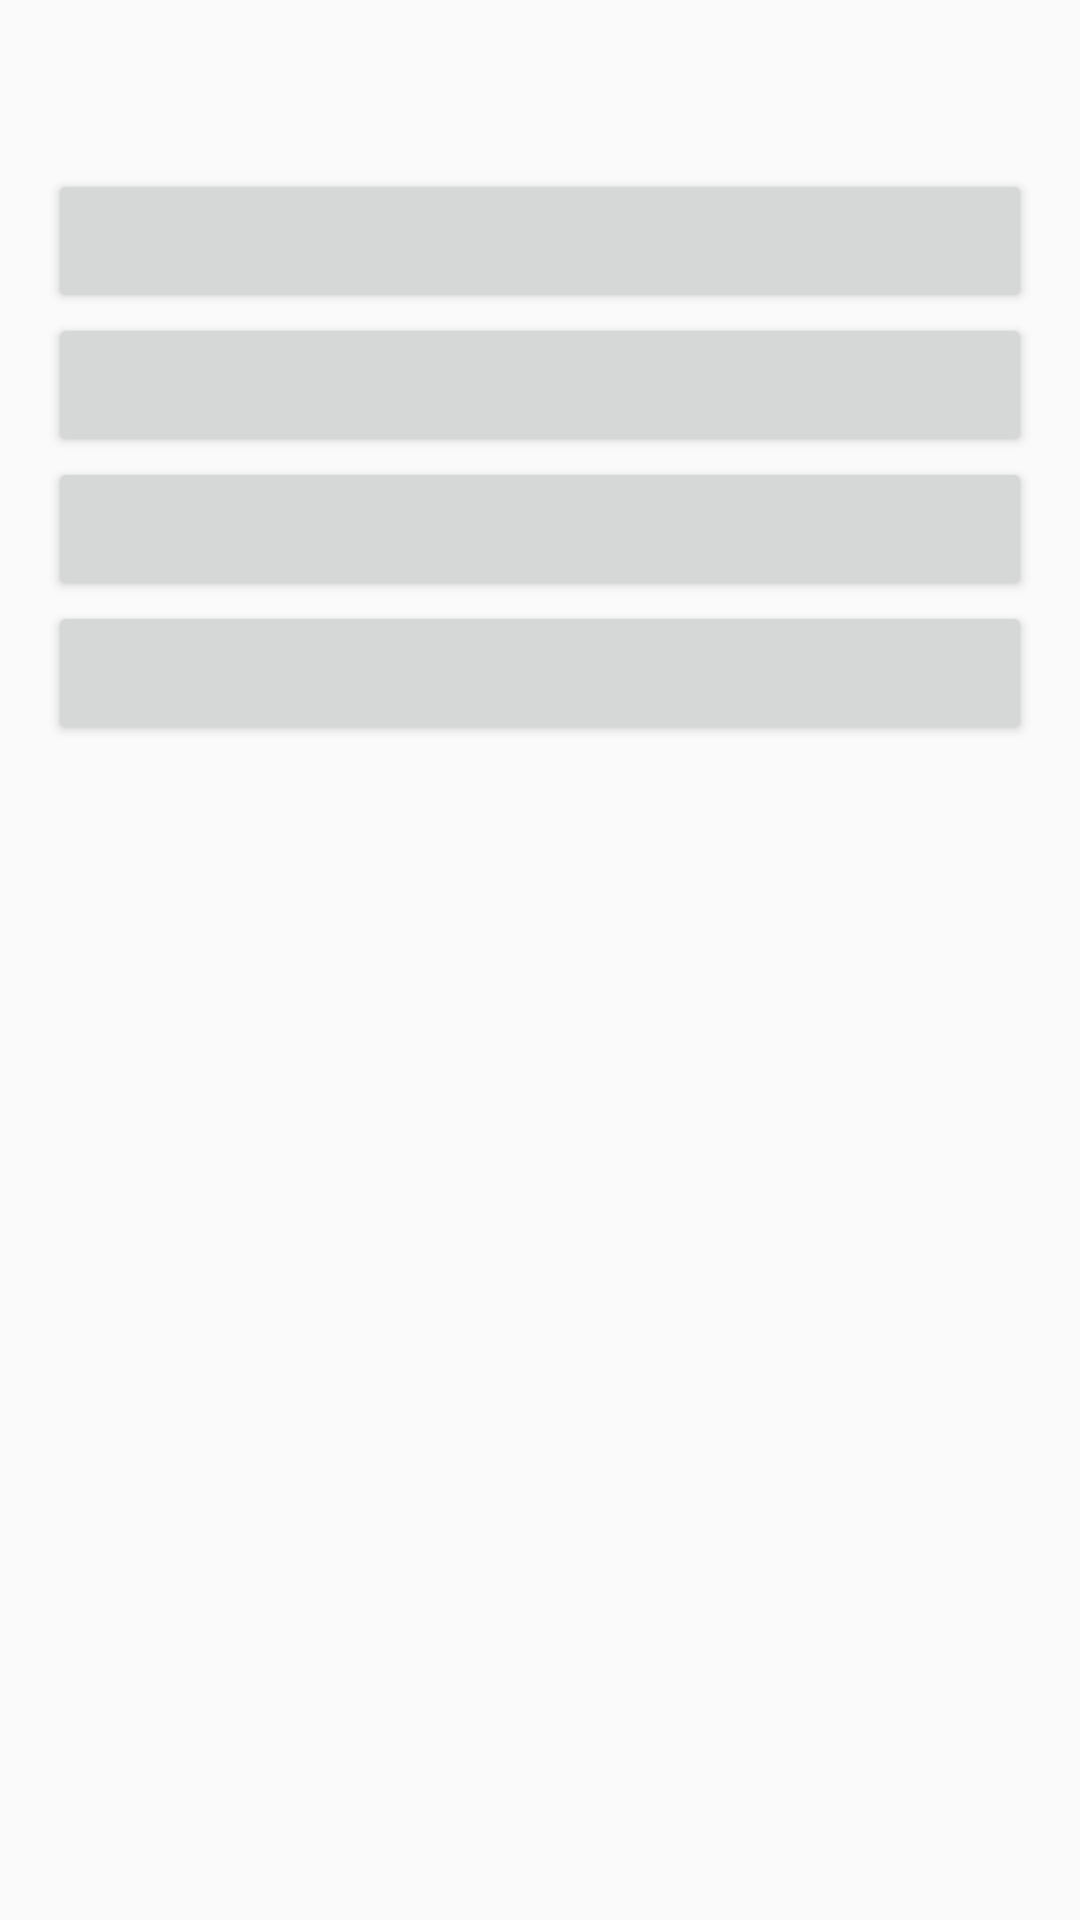

Here is an Android app screen rendered from its layout file. Give the layout XML and the strings, colors and styles it references.
<!-- AndroidManifest.xml: application theme Theme.Ex2TriviaGame -->
<!-- res/layout/activity_main.xml -->
<LinearLayout
    xmlns:android="http://schemas.android.com/apk/res/android"
    android:layout_width="match_parent"
    android:layout_height="match_parent"
    android:orientation="vertical"
    android:padding="16dp">

    <TextView
        android:id="@+id/questionTextView"
        android:layout_width="match_parent"
        android:layout_height="wrap_content"
        android:textSize="18sp"
        android:padding="8dp" />

    <Button
        android:id="@+id/option1Button"
        android:layout_width="match_parent"
        android:layout_height="wrap_content"
        android:padding="8dp" />

    <Button
        android:id="@+id/option2Button"
        android:layout_width="match_parent"
        android:layout_height="wrap_content"
        android:padding="8dp" />

    <Button
        android:id="@+id/option3Button"
        android:layout_width="match_parent"
        android:layout_height="wrap_content"
        android:padding="8dp" />

    <Button
        android:id="@+id/option4Button"
        android:layout_width="match_parent"
        android:layout_height="wrap_content"
        android:padding="8dp" />
</LinearLayout>
<!-- resources referenced by this layout -->
<resources>
  <style name="Theme.Ex2TriviaGame" parent="Theme.AppCompat.Light.DarkActionBar">
      </style>
</resources>
